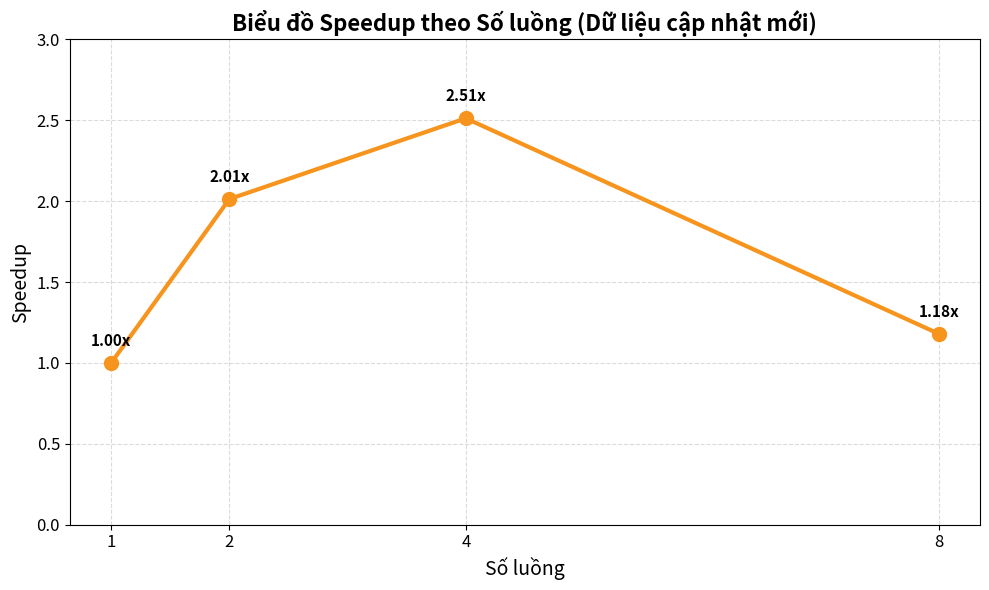

Generate this figure with matplotlib:
import matplotlib.pyplot as plt

# --- 1. Dữ liệu trích xuất từ bảng mới nhất ---
# Trục X: Số luồng
num_threads = [1, 2, 4, 8]

# Trục Y: Giá trị Speedup thực nghiệm (1x, 2.01282x, 2.512x, 1.18045x)
speedup_values = [1.00000, 2.01282, 2.51200, 1.18045]

# --- 2. Khởi tạo biểu đồ ---
plt.figure(figsize=(10, 6))

# --- 3. Vẽ biểu đồ đường thực nghiệm ---
# Vẫn giữ nguyên format: màu cam ('#f7941d'), đường liền nét, không có đường lý tưởng
plt.plot(num_threads, speedup_values, marker='o', color='#f7941d', linestyle='-', linewidth=3, markersize=10, label='Kết quả thực nghiệm')

# --- 4. Hiển thị giá trị speedup tại mỗi điểm ---
for i, (thread, speedup) in enumerate(zip(num_threads, speedup_values)):
    plt.annotate(f"{speedup:.2f}x", 
                 xy=(thread, speedup), 
                 xytext=(0, 10),  # Đẩy text lên trên điểm 10px để dễ nhìn
                 textcoords='offset points', 
                 ha='center', 
                 va='bottom', 
                 fontsize=11, 
                 fontweight='bold')

# --- 5. Cấu hình tiêu đề và nhãn trục ---
plt.title('Biểu đồ Speedup theo Số luồng (Dữ liệu cập nhật mới)', fontsize=16, fontweight='bold')
plt.xlabel('Số luồng', fontsize=14)
plt.ylabel('Speedup', fontsize=14)

# --- 6. Cấu hình trục X và Y ---
plt.xticks(num_threads, fontsize=12)
# Cập nhật khoảng chia trục Y (giá trị cao nhất là ~2.51, nên để mốc trên cùng là 3.0)
plt.yticks([0, 0.5, 1.0, 1.5, 2.0, 2.5, 3.0], fontsize=12)

# --- 7. Thêm lưới để dễ quan sát ---
plt.grid(True, linestyle='--', color='#d3d3d3', alpha=0.8)

# --- 8. Tối ưu khoảng cách và hiển thị ---
plt.tight_layout()
plt.show()
